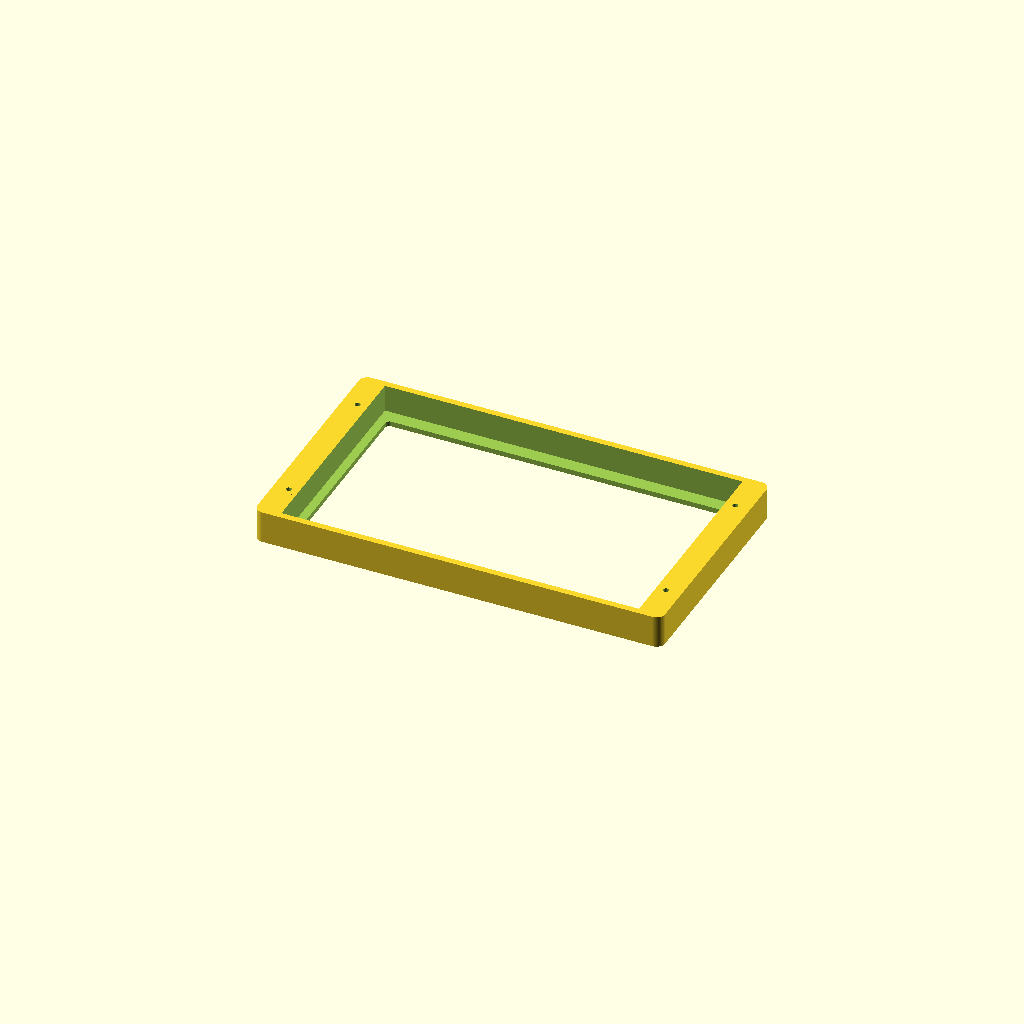
Cell 1 — every parameter at its default value.
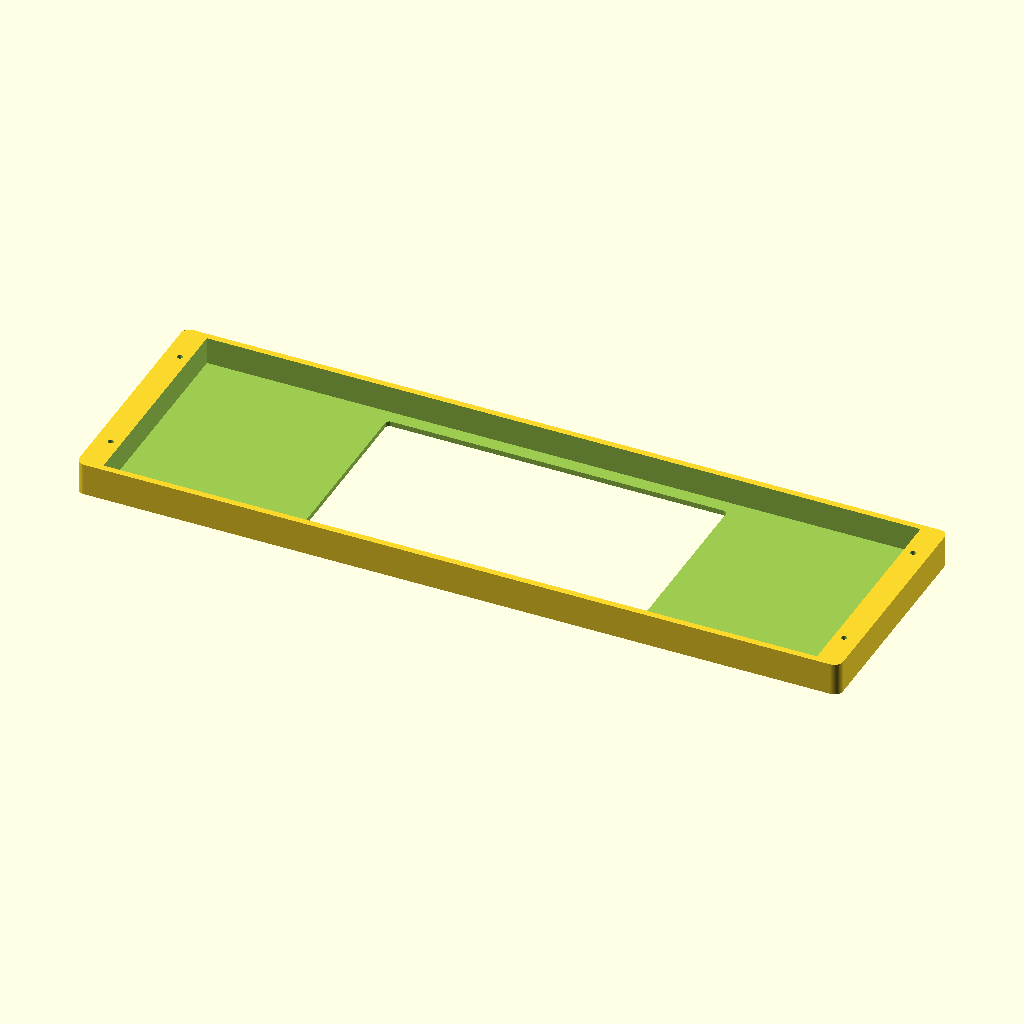
Cell 2: the same model with panel_w = 329.8.
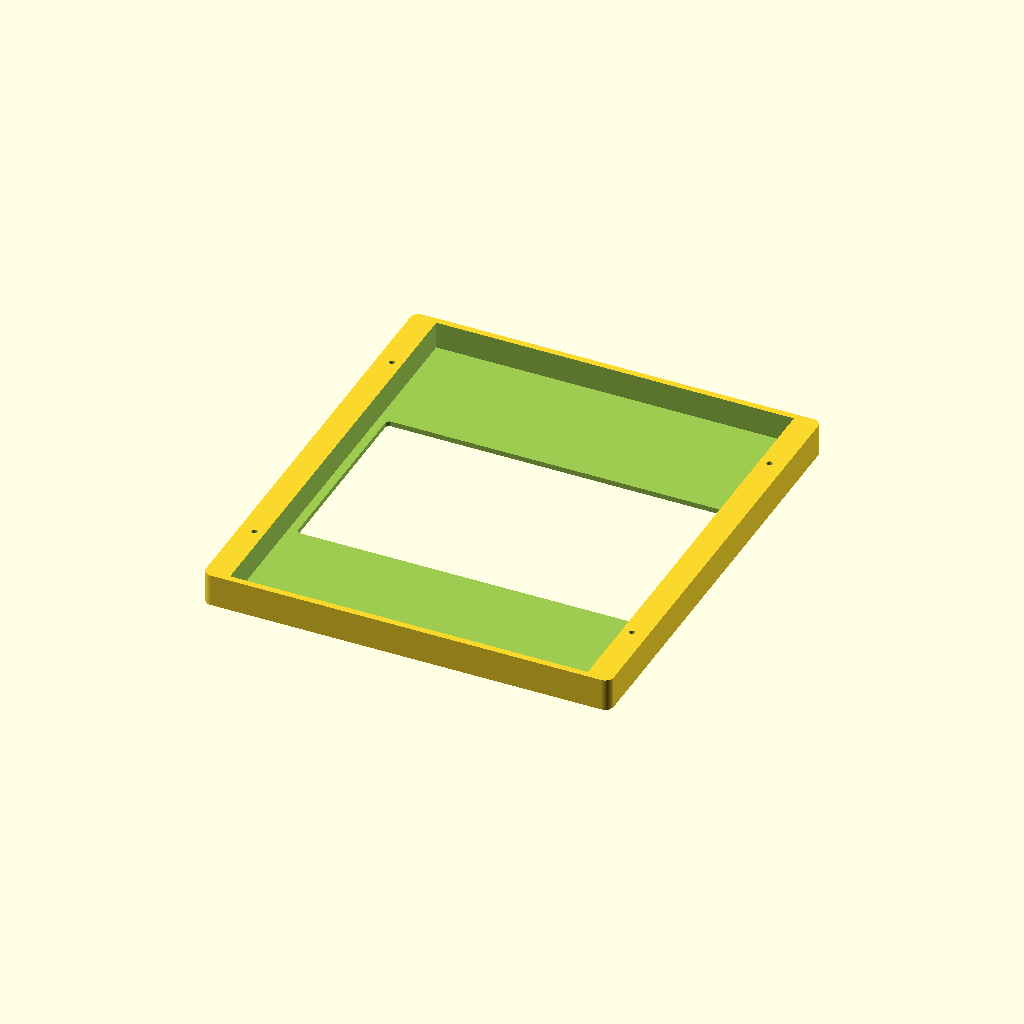
Cell 3: the same model with panel_h = 204.
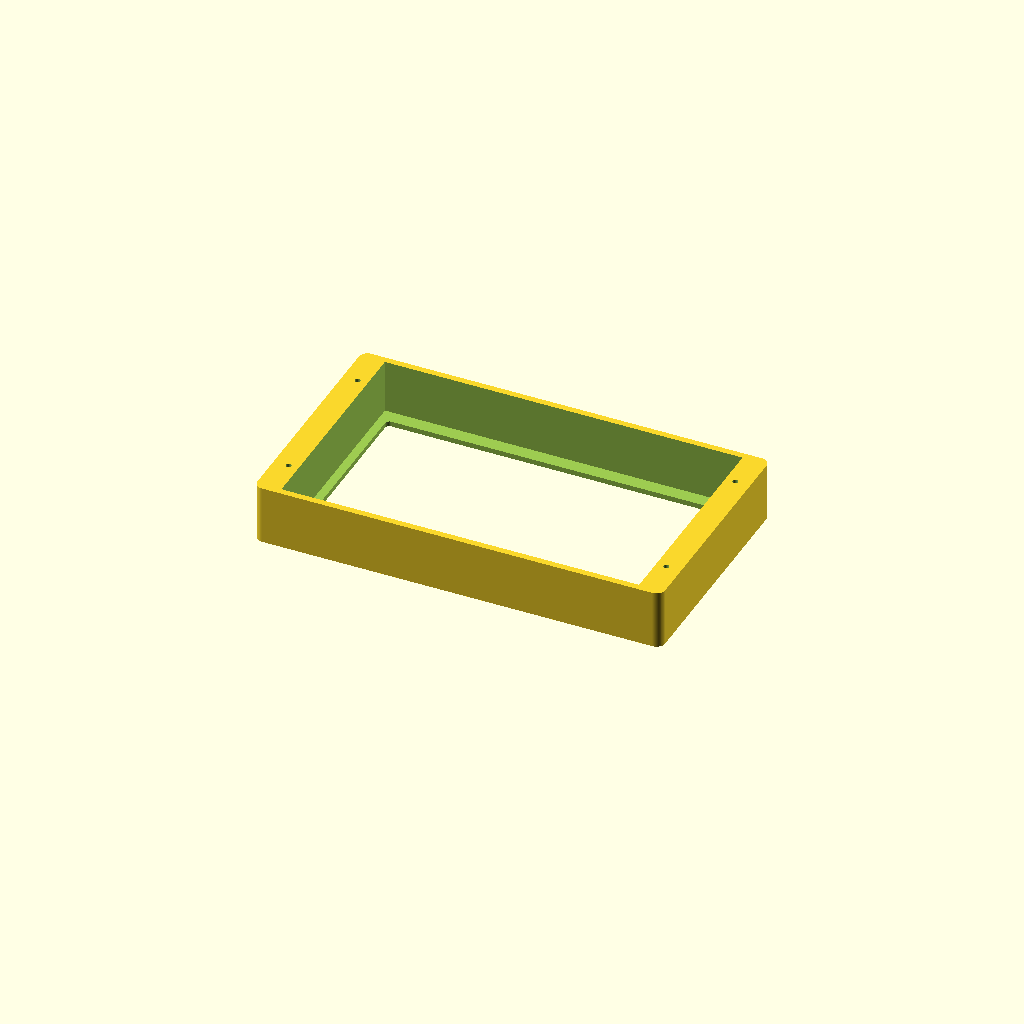
Cell 4 — panel_t set to 24.5, the other parameters unchanged.
All cells are drawn from one camera (rotation 55°, 0°, 25°, orthographic, colour scheme Cornfield), so only the parameter changes between them.
The OpenSCAD source (hardware/case/display_cradle.scad):
// MTG Kiosk - display cradle
//
// Holds the 7in DSI module (and, bolted to its back, the Pi 5) as the top
// surface of the table-centre enclosure. Screen faces up.
//
// Every dimension below is from the panel's own datasheet
// (7inch-DSI-Display_User_Manual-V1.1.pdf, section 3 "Dimensional Drawing"),
// not measured or guessed. Change a number here and re-render; nothing is
// hardcoded further down.
//
//   openscad -o display_cradle.stl display_cradle.scad
//   openscad -D part=\"retainer\" -o retainer.stl display_cradle.scad

// ---------------------------------------------------------------- parameters

// Panel, from the datasheet.
panel_w      = 164.90;  // PCB/BL outline
panel_h      = 102.00;
panel_t      = 12.25;   // "12.25 Total" on the side view
lens_w       = 164.28;  // LENS OD - the glass reaches almost to the PCB edge
lens_h       =  99.17;
active_w     = 154.68;  // V.A - never cover this
active_h     =  87.02;

// The module's own mounting holes: 154.89 x 91.92, centres 5mm in from each
// edge. Deliberately NOT used to retain the panel - see the note by the
// retainer below - but modelled so the clearance is real.
panel_hole_dx = 154.89;
panel_hole_dy =  91.92;

// Print tolerances, set for PETG. It lays down slightly fatter than PLA and
// holes come out tighter, so a clearance that suits PLA gives a pocket the
// panel has to be forced into - and this pocket holds bonded glass.
//
// PETG's other property matters more than it looks: it softens around 80C
// against PLA's ~60C, and this whole assembly sits on top of a thermal print
// head. PLA would have been the wrong material here regardless of fit.
fit          = 0.40;
wall         = 3.00;
floor_t      = 2.40;

// The window is sized to clear the active area with a visible margin, and is
// smaller than the lens so the frame has something to overlap. It CANNOT be
// pulled in far enough to reach the mounting holes: those sit 5mm from the
// edge while the active area starts 5.11mm from it, so any lip that reached a
// hole would be sitting on live screen. That is why the panel is trapped
// rather than screwed.
window_margin = 1.60;   // frame overlap onto the black border, per side

// Rear retainer.
retainer_t    = 3.00;
screw_d       = 3.40;   // M3 clearance, opened up for PETG
screw_pilot   = 2.60;   // M3 self-tapping into PETG
screw_head_d  = 6.20;
boss_d        = 8.00;

// Depth below the panel for the Pi 5 bolted to the panel's 58x49 holes on the
// supplied copper pillars, plus its connectors and the FPC ribbon's bend
// radius. The ribbon is the constraint, not the board.
rear_clearance = 34.00;

// Printer, measured on the unit (the manual's 252 x 180 x 152 is the carton or
// another variant). USB, DC in, the power rocker and the label inflow are all
// on the back, and the top face is clear - so the display can sit on top with
// nothing to work around.
printer_w    = 220.0;
printer_d    = 112.0;
printer_h    = 102.0;

// Height of the gap the riser opens up between the printer's top face and the
// cradle's underside. The Pi is bolted to the panel's back on the supplied
// copper pillars, so it hangs down into this space along with the FPC ribbon's
// bend and the USB and power tails that have to reach the back of the printer.
riser_h      = 42.0;
flange_t     = 3.0;

// Derived, not chosen. The outer plate is sized as boss centre + boss radius +
// `wall`, so a skirt exactly `wall` thick puts its inner surface precisely
// tangent to the bosses - which is not a solid, and OpenSCAD rightly refuses
// to call it 2-manifold. Making the skirt thicker than `wall` by a definite
// amount forces a real intersection, and keeps doing so if boss_d or wall
// change later.
riser_boss_overlap = 1.5;
riser_wall   = wall + riser_boss_overlap;

// Screws down into the printer's own top shell. Positions are echoed by the
// drill template so the holes get made once, in the right place.
mount_screw_d = 3.40;   // M3 clearance into a tapped shell
mount_dx      = 150.0;
mount_dy      =  74.0;

// Anchor pads for the label arm, on the CENTRE of the riser's back wall.
//
// They used to sit at the two ends, which hung the roll's centre about 129mm
// off the printer's centreline - past the corner of a 220mm machine - and fed
// the web into the rear slot at an angle. Centred, the roll's centre of mass
// is directly behind the bolt pattern, so the 500g load is pure bending at
// 70mm reach with no twisting couple about the printer at all.
//
// Four screws in a rectangle rather than two in a line: the vertically spread
// pair is what resists the roll levering the plate's top off the wall.
arm_mount_dx  = 52.0;
arm_mount_dz  = 18.0;
arm_mount_z   = 21.0;
arm_boss_d    =  8.0;
arm_boss_len  = 11.0;

// Solid column on the back wall carrying those anchors. The rear cable opening
// splits into two windows either side of it - which suits the cabling anyway,
// since the USB lead and the USB-C power lead go to opposite ends of the Pi.
arm_column_w  = 76.0;
rear_window_w = 46.0;

// The flange is a frame, not a plate. A solid one covered essentially the whole
// of the printer's top face - it would have sat on the printer's own button,
// blocked air under the Pi, and cost ~60 cm3 of filament to do it.
flange_border = 14.0;
mount_pad_d   = 14.0;

// Clearance for the printer's button. Measured on the machine: 84mm from the
// centreline, 43.7mm from the front face and 68mm from the back (those sum to
// 111.7 against a 112mm depth, so both are to the button's centre), 22mm wide,
// on the RIGHT-HAND SIDE as you stand in front of the machine.
//
// Right-as-you-face-it is NEGATIVE x here. The model looks down on the top
// face with the printer's front at +y, and a viewer standing at the front and
// looking into the machine has their right hand toward -x. Getting that
// backwards puts the notch on the wrong side of an otherwise symmetric part,
// so the drill template carries the same hole - lay it on the printer and the
// hole either sits over the button or it does not.
//
// It needs cutting: the button spans |x| 73 to 95, and the frame's border is
// material from 80.45 to 94.45. The border sits right across it.
button_d      = 30.0;   // 22mm button plus 4mm of clearance all round
button_x      = -84.0;
button_y      =  12.2;

part = "cradle";        // "cradle" | "retainer" | "riser" | "both"
                        // "template" (paper, panel fit) | "drill" (printer top)

$fn = 64;

// ------------------------------------------------------------------ geometry

pocket_w = panel_w + fit * 2;
pocket_h = panel_h + fit * 2;

window_w = active_w + window_margin * 2;
window_h = active_h + window_margin * 2;

// Retainer screws sit wholly outside the panel footprint, clear of the glass,
// and the outer plate is sized to contain them. An earlier version put the
// boss centres only half a wall out, so each boss was half-eaten by the panel
// pocket and still overhung the outer edge - visible the moment it was
// rendered, invisible in the echoed dimensions.
//
// They go beyond the panel's SHORT ends, two per end, rather than at the four
// corners. Corners cost boss diameter on both axes; the printer this mounts to
// measures 112mm across its narrow face, and a corner layout put the cradle at
// 125.8mm - overhanging by 7mm a side. Ends-only keeps the narrow axis to the
// panel plus two walls and spends the width on the long axis, where the
// printer has 220mm to give.
boss_inset = boss_d / 2 + 0.6;
boss_dx = pocket_w / 2 + boss_inset;

// A THIRD of the pocket, not a quarter. At a quarter the bosses sat at y=25.7,
// spanning 21.7 to 29.7 - and the riser's own side window reaches y=24.48, so
// it was taking a 2.78mm bite out of each of the four bosses. Their wall is
// only (8 - 3.4)/2 = 2.3mm thick, so that bite went straight through into the
// screw hole: the fastener carrying the whole stack would have been running
// down an open channel for most of its length. The button notch then made it
// worse. Neither shows up in a dimension; both show up in the asserts below.
boss_dy = pocket_h / 3;

outer_w  = (boss_dx + boss_d / 2 + wall) * 2;
outer_h  = pocket_h + wall * 2;

side_window_h = outer_h * 0.45;

// The two clearances a dimension check does not catch, because nothing here is
// wrong on its own - the bosses, the side windows and the button notch are all
// fine individually, and only their overlap is the problem. These have to live
// below outer_h rather than up with the parameters they guard: referencing it
// before it is derived silently evaluates to undefined, and an assert on
// undefined fails every render.
assert(boss_dy - boss_d / 2 > side_window_h / 2,
       "side window cuts into the retainer bosses - raise boss_dy");
assert(button_d == 0 ||
       (abs(boss_dy - button_y) > (boss_d + button_d) / 2 &&
        abs(-boss_dy - button_y) > (boss_d + button_d) / 2),
       "button notch cuts into a retainer boss - move boss_dy or narrow button_d");

module boss_positions() {
  for (x = [-1, 1], y = [-1, 1]) translate([x * boss_dx, y * boss_dy, 0]) children();
}

module rounded_plate(w, h, t, r = 4) {
  hull() for (x = [-1, 1], y = [-1, 1])
    translate([x * (w / 2 - r), y * (h / 2 - r), 0]) cylinder(h = t, r = r);
}

// The frame the panel drops into from below, lens upward against the window.
module cradle() {
  difference() {
    union() {
      rounded_plate(outer_w, outer_h, floor_t + panel_t + fit);
      boss_positions() cylinder(h = floor_t + panel_t + fit, d = boss_d);
    }

    // Viewing window, through the top face.
    translate([0, 0, -1])
      rounded_plate(window_w, window_h, floor_t + 2, r = 2);

    // Panel pocket: starts at the window shoulder and runs out through the
    // rear face, so the module loads from behind. Written from an explicit
    // corner rather than centred - a centred cube here put the pocket half
    // below the floor, which quietly ate the window shoulder.
    translate([-pocket_w / 2, -pocket_h / 2, floor_t])
      cube([pocket_w, pocket_h, panel_t + fit + 1]);

    // Screw pilots for the retainer.
    boss_positions() translate([0, 0, -1])
      cylinder(h = floor_t + panel_t + fit + 2, d = screw_pilot);
  }
}

// Trapping the panel rather than screwing through it is deliberate: the only
// holes it offers are level with the edge of the active area, so using them
// would mean a lip over live screen. This presses on the PCB back instead, and
// stays tolerant of a panel revision moving a hole.
module retainer() {
  difference() {
    union() {
      rounded_plate(outer_w, outer_h, retainer_t);
      boss_positions() cylinder(h = retainer_t, d = boss_d);
    }

    // Open the middle: the Pi bolts to the panel behind here, and the FPC has
    // to reach the DSI socket.
    rounded_plate(pocket_w - 16, pocket_h - 16, retainer_t * 3, r = 3);

    boss_positions() {
      translate([0, 0, -1]) cylinder(h = retainer_t + 2, d = screw_d);
      translate([0, 0, retainer_t - 1.8]) cylinder(h = 2, d = screw_head_d);
    }
  }
}

// A 1:1 paper template. Printed on paper and laid on the real panel, it shows
// whether the datasheet matches the hardware in hand before any filament is
// committed - the panel is third-party and the drawing is the only source.
module template() {
  difference() {
    rounded_plate(outer_w, outer_h, 0.4);
    translate([0, 0, -1]) rounded_plate(window_w, window_h, 3, r = 2);
    boss_positions() translate([0, 0, -1]) cylinder(h = 3, d = screw_d);
    // Panel outline scored, so the module can be laid straight onto it.
    difference() {
      translate([0, 0, -0.5]) cube([pocket_w, pocket_h, 3], center = true);
      translate([0, 0, -0.5]) cube([pocket_w - 0.8, pocket_h - 0.8, 4], center = true);
    }
  }
}

module mount_positions() {
  for (x = [-1, 1], y = [-1, 1]) translate([x * mount_dx / 2, y * mount_dy / 2, 0]) children();
}

// The button opening runs out through the nearest edge rather than being a
// closed hole. This button's outer edge is 95mm out and the flange's own edge
// is at 94.45, so a circle would leave a half-millimetre thread of plastic
// outboard of it - which does not print, it just strings. Cutting to the edge
// also means the notch meets the side window above it, so there is a clear
// path in to the button rather than a pocket under a 42mm skirt.
//
// Nearest edge is worked out rather than given, so the parameter stays honest
// if the button on some later machine is near the front or the back instead.
module button_cut(h = flange_t + 8) {
  if (button_d > 0) {
    out_x = abs(button_x) / (outer_w / 2) >= abs(button_y) / (outer_h / 2);
    hull() {
      translate([button_x, button_y, -1]) cylinder(h = h, d = button_d);
      translate([out_x ? sign(button_x) * (outer_w / 2 + button_d) : button_x,
                 out_x ? button_y : sign(button_y) * (outer_h / 2 + button_d), -1])
        cylinder(h = h, d = button_d);
    }
  }
}

// Each mount screw needs a landing, and opening the flange's middle took it
// away. These run a pad from the screw out to the frame at the nearest edge.
module mount_pads() {
  for (x = [-1, 1], y = [-1, 1])
    hull() {
      translate([x * mount_dx / 2, y * mount_dy / 2, 0])
        cylinder(h = flange_t, d = mount_pad_d);
      // Tangent to the outer edge, not 4mm short of it: the pad has a 7mm
      // radius of its own, so "outer_h/2 - 4" put its far side 3mm PAST the
      // flange and overhanging the printer's front and back edges.
      translate([x * mount_dx / 2, y * (outer_h / 2 - mount_pad_d / 2), 0])
        cylinder(h = flange_t, d = mount_pad_d);
    }
}

// Four anchor points, centred on the inside of the back wall.
module arm_anchor_positions() {
  for (dx = [-1, 1], dz = [-1, 1])
    translate([dx * arm_mount_dx / 2,
               -outer_h / 2 + riser_wall,
               arm_mount_z + dz * arm_mount_dz / 2])
      rotate([-90, 0, 0]) children();
}

// Lifts the display clear of the printer's top so the Pi has somewhere to live.
// Open on all four sides: the Pi needs air, and its USB and power tails have to
// get to the back of the printer where every socket is.
module riser() {
  difference() {
    union() {
      // Bottom flange - a frame, not a plate. See flange_border above.
      difference() {
        rounded_plate(outer_w, outer_h, flange_t);
        translate([0, 0, -1])
          rounded_plate(outer_w - flange_border * 2, outer_h - flange_border * 2,
                        flange_t + 2, r = 3);
      }
      mount_pads();

      // Skirt.
      difference() {
        rounded_plate(outer_w, outer_h, riser_h);
        translate([0, 0, -1])
          rounded_plate(outer_w - riser_wall * 2, outer_h - riser_wall * 2, riser_h + 2);
      }
      // Top bosses, aligned to the cradle's retainer screws so one screw per
      // corner carries cradle, retainer and riser together.
      boss_positions() cylinder(h = riser_h, d = boss_d);

      // Label-arm anchors, centred on the back wall.
      arm_anchor_positions() cylinder(h = arm_boss_len, d = arm_boss_d);
    }

    // Screws up into the cradle.
    boss_positions() translate([0, 0, -1]) cylinder(h = riser_h + 2, d = screw_d);

    // Down into the printer's top shell.
    mount_positions() {
      translate([0, 0, -1]) cylinder(h = flange_t + 2, d = mount_screw_d);
      translate([0, 0, flange_t - 1.4]) cylinder(h = 2, d = screw_head_d);
    }

    // Pilots through the back wall into the arm anchors.
    arm_anchor_positions() translate([0, 0, -riser_wall - 1])
      cylinder(h = arm_boss_len + riser_wall + 2, d = screw_pilot);

    // Front: one wide opening.
    translate([0, outer_h / 2, riser_h / 2 + flange_t / 2])
      cube([outer_w * 0.62, riser_wall * 4, riser_h - flange_t - 6], center = true);

    // Back: two windows either side of the arm's anchor column.
    for (side = [-1, 1])
      translate([side * (arm_column_w / 2 + rear_window_w / 2), -outer_h / 2,
                 riser_h / 2 + flange_t / 2])
        cube([rear_window_w, riser_wall * 4, riser_h - flange_t - 6], center = true);

    // Sides, for air.
    for (side = [-1, 1])
      translate([side * (outer_w / 2), 0, riser_h / 2 + flange_t / 2])
        cube([riser_wall * 4, side_window_h, riser_h - flange_t - 6], center = true);

    // The printer's button. See button_d above.
    button_cut();
  }
}

// 1:1 drilling guide for the printer's top face. Printed flat and laid on the
// printer, it puts the four holes exactly under the riser's flange - the shell
// only gets drilled once, and not by eye.
module drill_template() {
  difference() {
    rounded_plate(printer_w - 6, printer_d - 6, 1.6);
    mount_positions() translate([0, 0, -1]) cylinder(h = 4, d = mount_screw_d);
    // A window through the middle so the printer's own features stay visible
    // while the template is being lined up.
    rounded_plate(mount_dx - 30, mount_dy - 30, 6, r = 4);

    // The button, at the same coordinates the riser cuts it. This is the
    // check on that sign: lay the template on the printer and this either
    // lands on the button or it is on the wrong side, for the price of one
    // thin plate rather than a riser.
    button_cut(h = 4);

    // Which way round it goes. A guide that can be laid upside down is a guide
    // that will be - notch toward the front.
    translate([0, printer_d / 2 - 3, -1]) cylinder(h = 4, d = 14);
  }
}

if (part == "cradle")        cradle();
else if (part == "retainer") retainer();
else if (part == "riser")    riser();
else if (part == "drill")    drill_template();
else if (part == "template") template();
else {
  cradle();
  translate([0, outer_h + 10, 0]) retainer();
}

echo(str("cradle footprint: ", outer_w, " x ", outer_h,
         " x ", floor_t + panel_t + fit, " mm"));
echo(str("window: ", window_w, " x ", window_h,
         " mm (active area ", active_w, " x ", active_h, ")"));
echo(str("total depth with Pi behind: ",
         floor_t + panel_t + fit + rear_clearance, " mm"));
echo(str("flange frame: ", flange_border, "mm border; middle open ",
         outer_w - flange_border * 2, " x ", outer_h - flange_border * 2,
         " mm over the printer's top"));
echo(str("arm anchors: ", arm_mount_dx, " x ", arm_mount_dz,
         " centred on the back wall, ", arm_mount_z, " mm up"));
Customizer parameters (derived from the source; name, type, default, range or options):
panel_w: number, default 164.9
panel_h: number, default 102
panel_t: number, default 12.25
lens_w: number, default 164.28
lens_h: number, default 99.17
active_w: number, default 154.68
active_h: number, default 87.02
panel_hole_dx: number, default 154.89
panel_hole_dy: number, default 91.92
fit: number, default 0.4
wall: number, default 3
floor_t: number, default 2.4
window_margin: number, default 1.6
retainer_t: number, default 3
screw_d: number, default 3.4
screw_pilot: number, default 2.6
screw_head_d: number, default 6.2
boss_d: number, default 8
rear_clearance: number, default 34
printer_w: number, default 220
printer_d: number, default 112
printer_h: number, default 102
riser_h: number, default 42
flange_t: number, default 3
riser_boss_overlap: number, default 1.5
mount_screw_d: number, default 3.4
mount_dx: number, default 150
mount_dy: number, default 74
arm_mount_dx: number, default 52
arm_mount_dz: number, default 18
arm_mount_z: number, default 21
arm_boss_d: number, default 8
arm_boss_len: number, default 11
arm_column_w: number, default 76
rear_window_w: number, default 46
flange_border: number, default 14
mount_pad_d: number, default 14
button_d: number, default 30
button_x: number, default -84
button_y: number, default 12.2
part: string, default "cradle"
